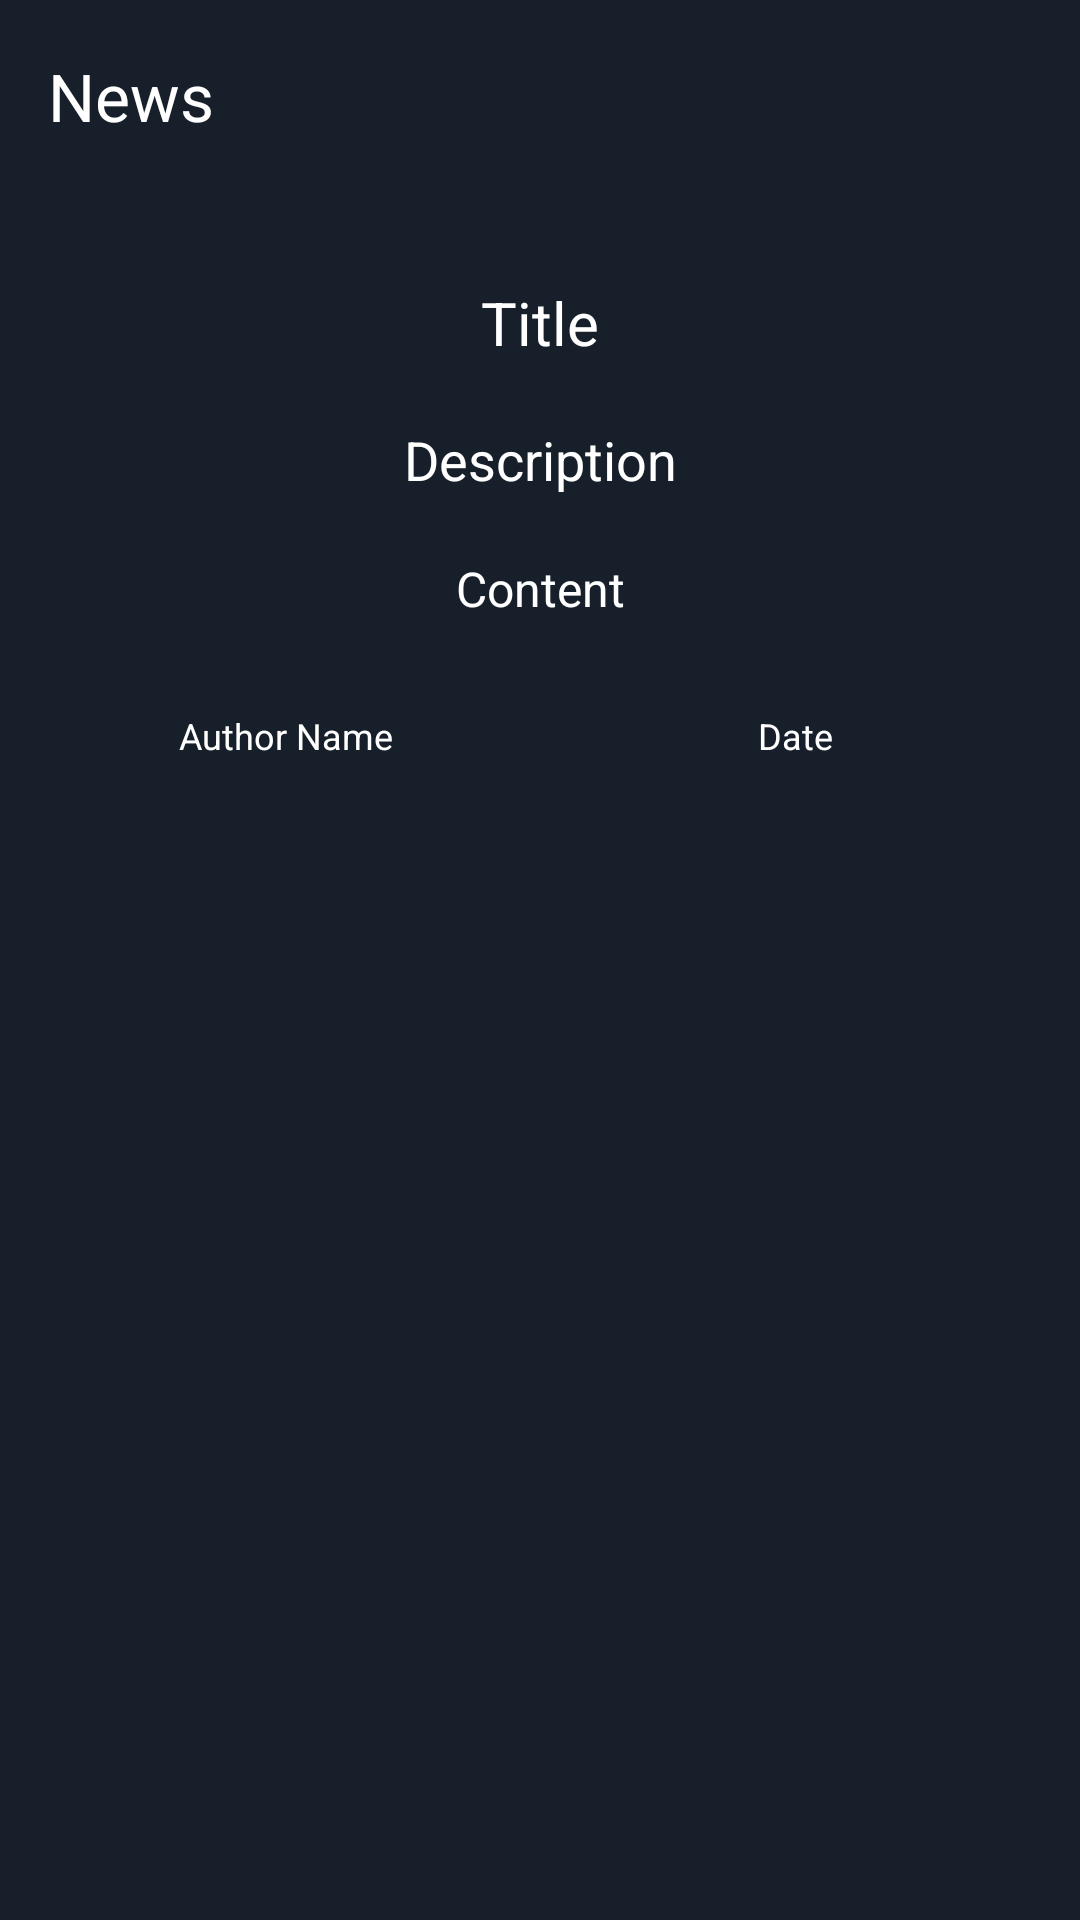

Here is an Android app screen rendered from its layout file. Give the layout XML and the strings, colors and styles it references.
<!-- AndroidManifest.xml: application theme Theme.BusinessLife -->
<!-- res/layout/activity_show_news.xml -->
<?xml version="1.0" encoding="utf-8"?>
<LinearLayout android:orientation="vertical"
    xmlns:android="http://schemas.android.com/apk/res/android"
    xmlns:tools="http://schemas.android.com/tools"
    android:layout_width="match_parent"
    android:layout_height="match_parent"
    android:background="@color/darkBlack"
    tools:context=".view.ShowNewsActivity"
    xmlns:app="http://schemas.android.com/apk/res-auto">

    <com.google.android.material.appbar.AppBarLayout
        android:layout_width="match_parent"
        android:layout_height="?attr/actionBarSize">

        <com.google.android.material.appbar.MaterialToolbar
            android:id="@+id/toolbar"
            android:layout_width="match_parent"
            android:layout_height="?attr/actionBarSize"
            android:background="?attr/colorPrimary"
            app:title="News"
            app:titleTextColor="@color/white"
            app:navigationIcon="@drawable/baseline_arrow_back_24"/>

    </com.google.android.material.appbar.AppBarLayout>

    <ImageView
        android:id="@+id/showNewsImage"
        android:layout_width="match_parent"
        android:layout_height="wrap_content"
        android:layout_marginEnd="10dp"
        android:layout_marginStart="10dp"
        android:layout_marginTop="20dp"/>

    <TextView
        android:id="@+id/showTitleText"
        android:layout_width="match_parent"
        android:layout_height="wrap_content"
        android:text="Title"
        android:gravity="center_horizontal"
        android:layout_margin="10dp"
        android:textColor="@color/white"
        android:textSize="20sp"/>

    <TextView
        android:id="@+id/showDescriptionText"
        android:layout_width="match_parent"
        android:layout_height="wrap_content"
        android:text="Description"
        android:gravity="center_horizontal"
        android:layout_margin="10dp"
        android:textColor="@color/white"
        android:textSize="18sp"/>

    <TextView
        android:id="@+id/showContentText"
        android:layout_width="match_parent"
        android:layout_height="wrap_content"
        android:text="Content"
        android:gravity="center_horizontal"
        android:layout_margin="10dp"
        android:textColor="@color/white"
        android:textSize="16sp"/>

    <LinearLayout
        android:layout_width="match_parent"
        android:layout_height="wrap_content"
        android:orientation="horizontal"
        android:layout_marginEnd="10dp"
        android:layout_marginStart="10dp"
        android:layout_marginTop="10dp">

        <TextView
            android:id="@+id/showAuthorNameText"
            android:layout_width="match_parent"
            android:layout_height="wrap_content"
            android:text="Author Name"
            android:gravity="center_horizontal"
            android:layout_margin="10dp"
            android:textColor="@color/white"
            android:layout_weight="1"
            android:textSize="12sp"/>

        <TextView
            android:id="@+id/showDateText"
            android:layout_width="match_parent"
            android:layout_height="wrap_content"
            android:text="Date"
            android:gravity="center_horizontal"
            android:layout_margin="10dp"
            android:layout_weight="1"
            android:textColor="@color/white"
            android:textSize="12sp"/>
    </LinearLayout>

</LinearLayout>
<!-- resources referenced by this layout -->
<resources>
  <color name="darkBlack">#17202A</color>
  <color name="white">#FFFFFFFF</color>
  <style name="Theme.BusinessLife" parent="Base.Theme.BusinessLife" />
  <style name="Base.Theme.BusinessLife" parent="Theme.Material3.DayNight.NoActionBar">
          
          <item name="colorPrimary">#17202A</item>
          <item name="colorSecondary">#17202A</item>
      </style>
</resources>
